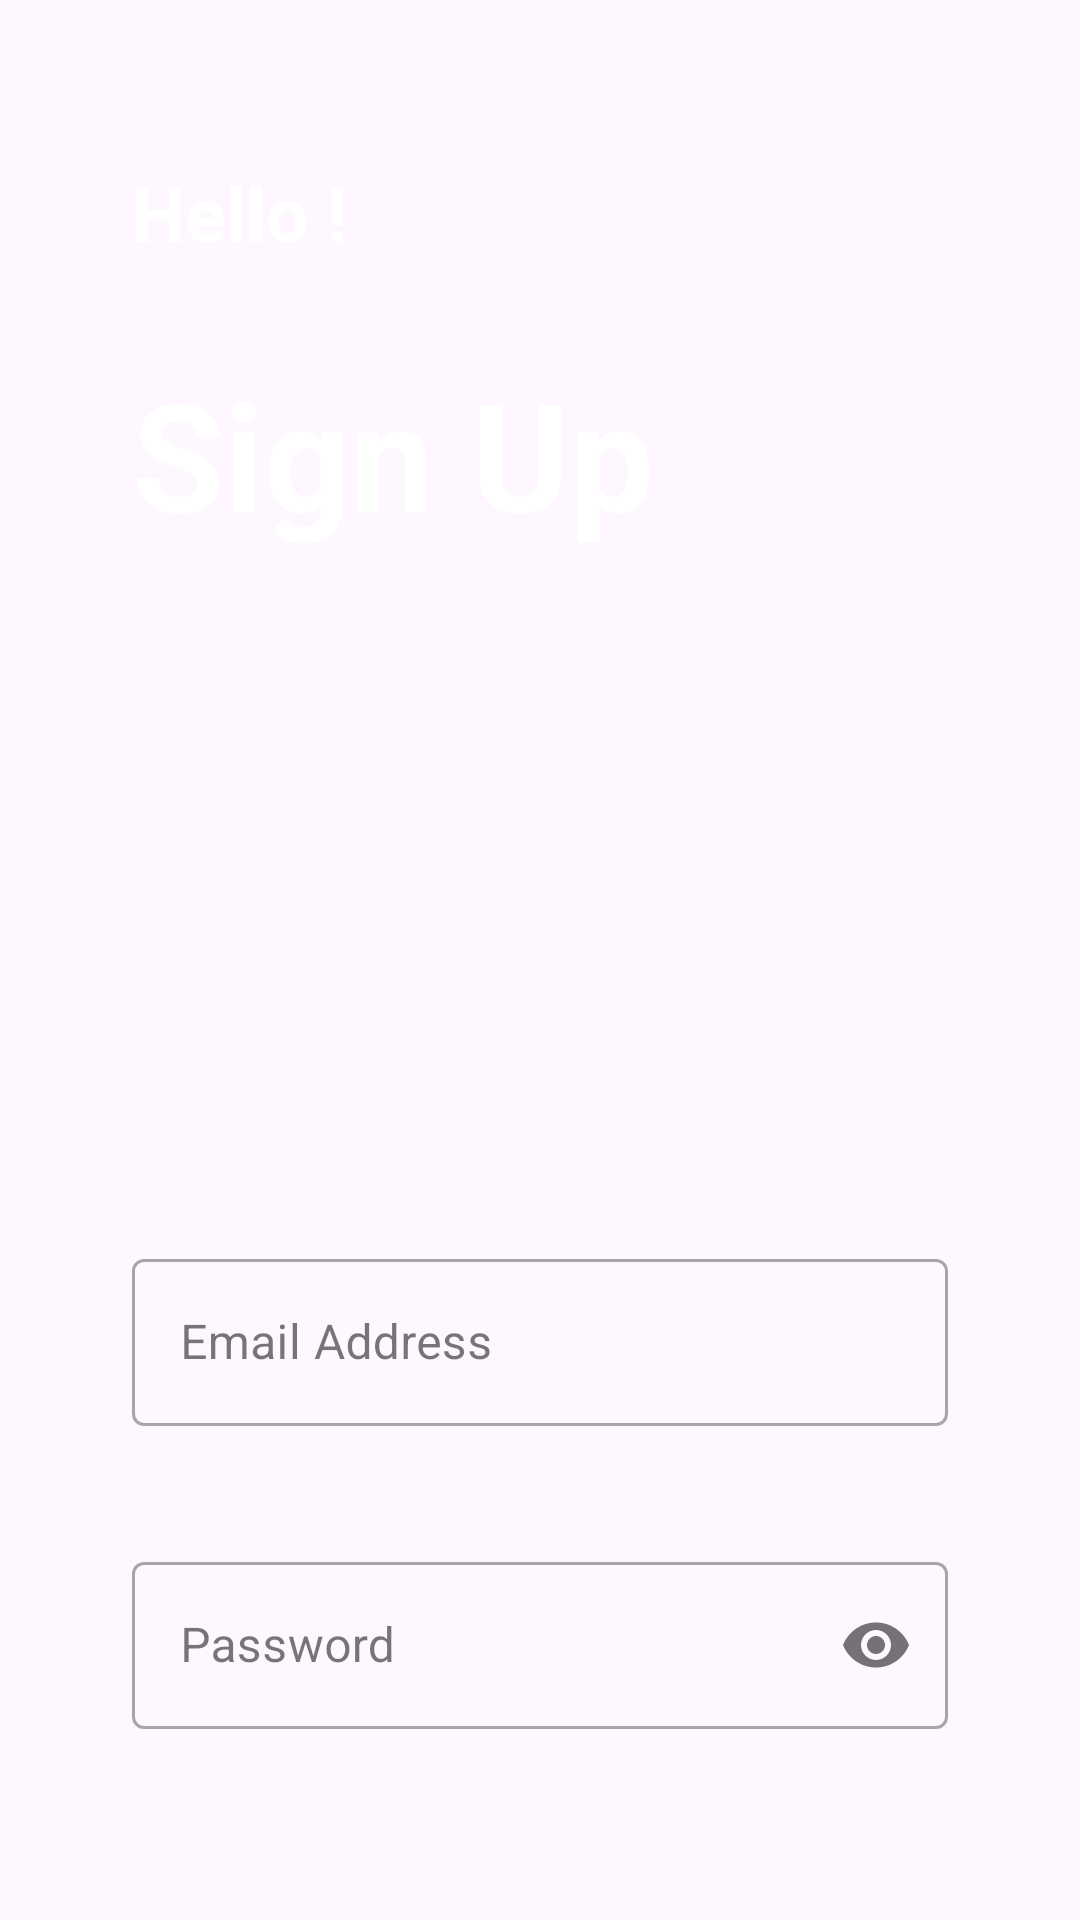

Here is an Android app screen rendered from its layout file. Give the layout XML and the strings, colors and styles it references.
<!-- AndroidManifest.xml: application theme Theme.MDConline -->
<!-- res/layout/activity_signup.xml -->
<?xml version="1.0" encoding="utf-8"?>
<LinearLayout xmlns:android="http://schemas.android.com/apk/res/android"
    xmlns:app="http://schemas.android.com/apk/res-auto"
    xmlns:tools="http://schemas.android.com/tools"
    android:id="@+id/main"
    android:layout_width="match_parent"
    android:layout_height="match_parent"
    tools:context=".signup"
    android:background="@drawable/screen"
    android:padding="44dp"

    android:orientation="vertical">

    <TextView
        android:layout_width="match_parent"
        android:layout_height="wrap_content"
        android:textStyle="bold"
        android:textSize="25dp"
        android:layout_marginTop="10dp"
        android:textColor="@color/white"
        android:text="Hello !"/>


    <TextView
        android:layout_width="match_parent"
        android:layout_height="wrap_content"
        android:textStyle="bold"
        android:textSize="50dp"
        android:layout_marginTop="30dp"
        android:textColor="@color/white"
        android:text="Sign Up"/>

    <com.google.android.material.textfield.TextInputLayout
        android:layout_width="match_parent"
        android:layout_height="wrap_content"
        android:layout_marginTop="230dp"
        style="@style/Widget.MaterialComponents.TextInputLayout.OutlinedBox">


        <com.google.android.material.textfield.TextInputEditText
            android:layout_width="match_parent"
            android:layout_height="wrap_content"
            android:hint="Email Address"
            android:inputType="textEmailAddress"/>

    </com.google.android.material.textfield.TextInputLayout>


    <com.google.android.material.textfield.TextInputLayout
        android:layout_width="match_parent"
        android:layout_height="wrap_content"
        android:layout_marginTop="40dp"
        app:passwordToggleEnabled="true"
        style="@style/Widget.MaterialComponents.TextInputLayout.OutlinedBox">


        <com.google.android.material.textfield.TextInputEditText
            android:layout_width="match_parent"
            android:layout_height="wrap_content"
            android:hint="Password"
            android:inputType="textPassword"/>

    </com.google.android.material.textfield.TextInputLayout>

    <Button
        android:layout_width="match_parent"

        android:layout_marginTop="140dp"
        android:background="@drawable/round_btn"
        android:layout_height="64dp"
        android:text="Sign Up"
        android:textSize="20dp"
        android:textStyle="bold" />

    <LinearLayout
        android:layout_width="match_parent"
        android:layout_height="wrap_content"
        android:orientation="horizontal"
        android:layout_marginTop="20dp"
        android:gravity="center">


        <TextView
            android:layout_width="wrap_content"
            android:layout_height="wrap_content"
            android:text="Already Have an account ?"
            android:textSize="18dp"
            android:textStyle="bold"/>

        <TextView
            android:layout_width="wrap_content"
            android:layout_height="wrap_content"
            android:text="Sign In"
            android:textSize="18dp"
            android:textColor="@color/blue"
            android:layout_marginLeft="10dp"
            android:textStyle="bold"/>


    </LinearLayout>

</LinearLayout>
<!-- resources referenced by this layout -->
<resources>
  <color name="blue">#04ACF8</color>
  <color name="white">#FFFFFFFF</color>
  <!-- drawable round_btn (drawable) -->
  <?xml version="1.0" encoding="utf-8"?>
  <shape  android:shape="rectangle"
      xmlns:android="http://schemas.android.com/apk/res/android">
  
      <stroke android:color="@color/blue"/>
      <corners android:radius="20dp"/>
  
  
  </shape>
  <style name="Theme.MDConline" parent="Base.Theme.MDConline" />
  <style name="Base.Theme.MDConline" parent="Theme.Material3.DayNight.NoActionBar">
          
          
          <item name="colorPrimary">@color/blue</item>
          <item name="colorPrimaryVariant">@color/blue</item>
          <item name="colorOnPrimary">@color/white</item>
  
          <item name="android:statusBarColor">?attr/colorPrimaryVariant</item>
  
  
  
  
      </style>
</resources>
